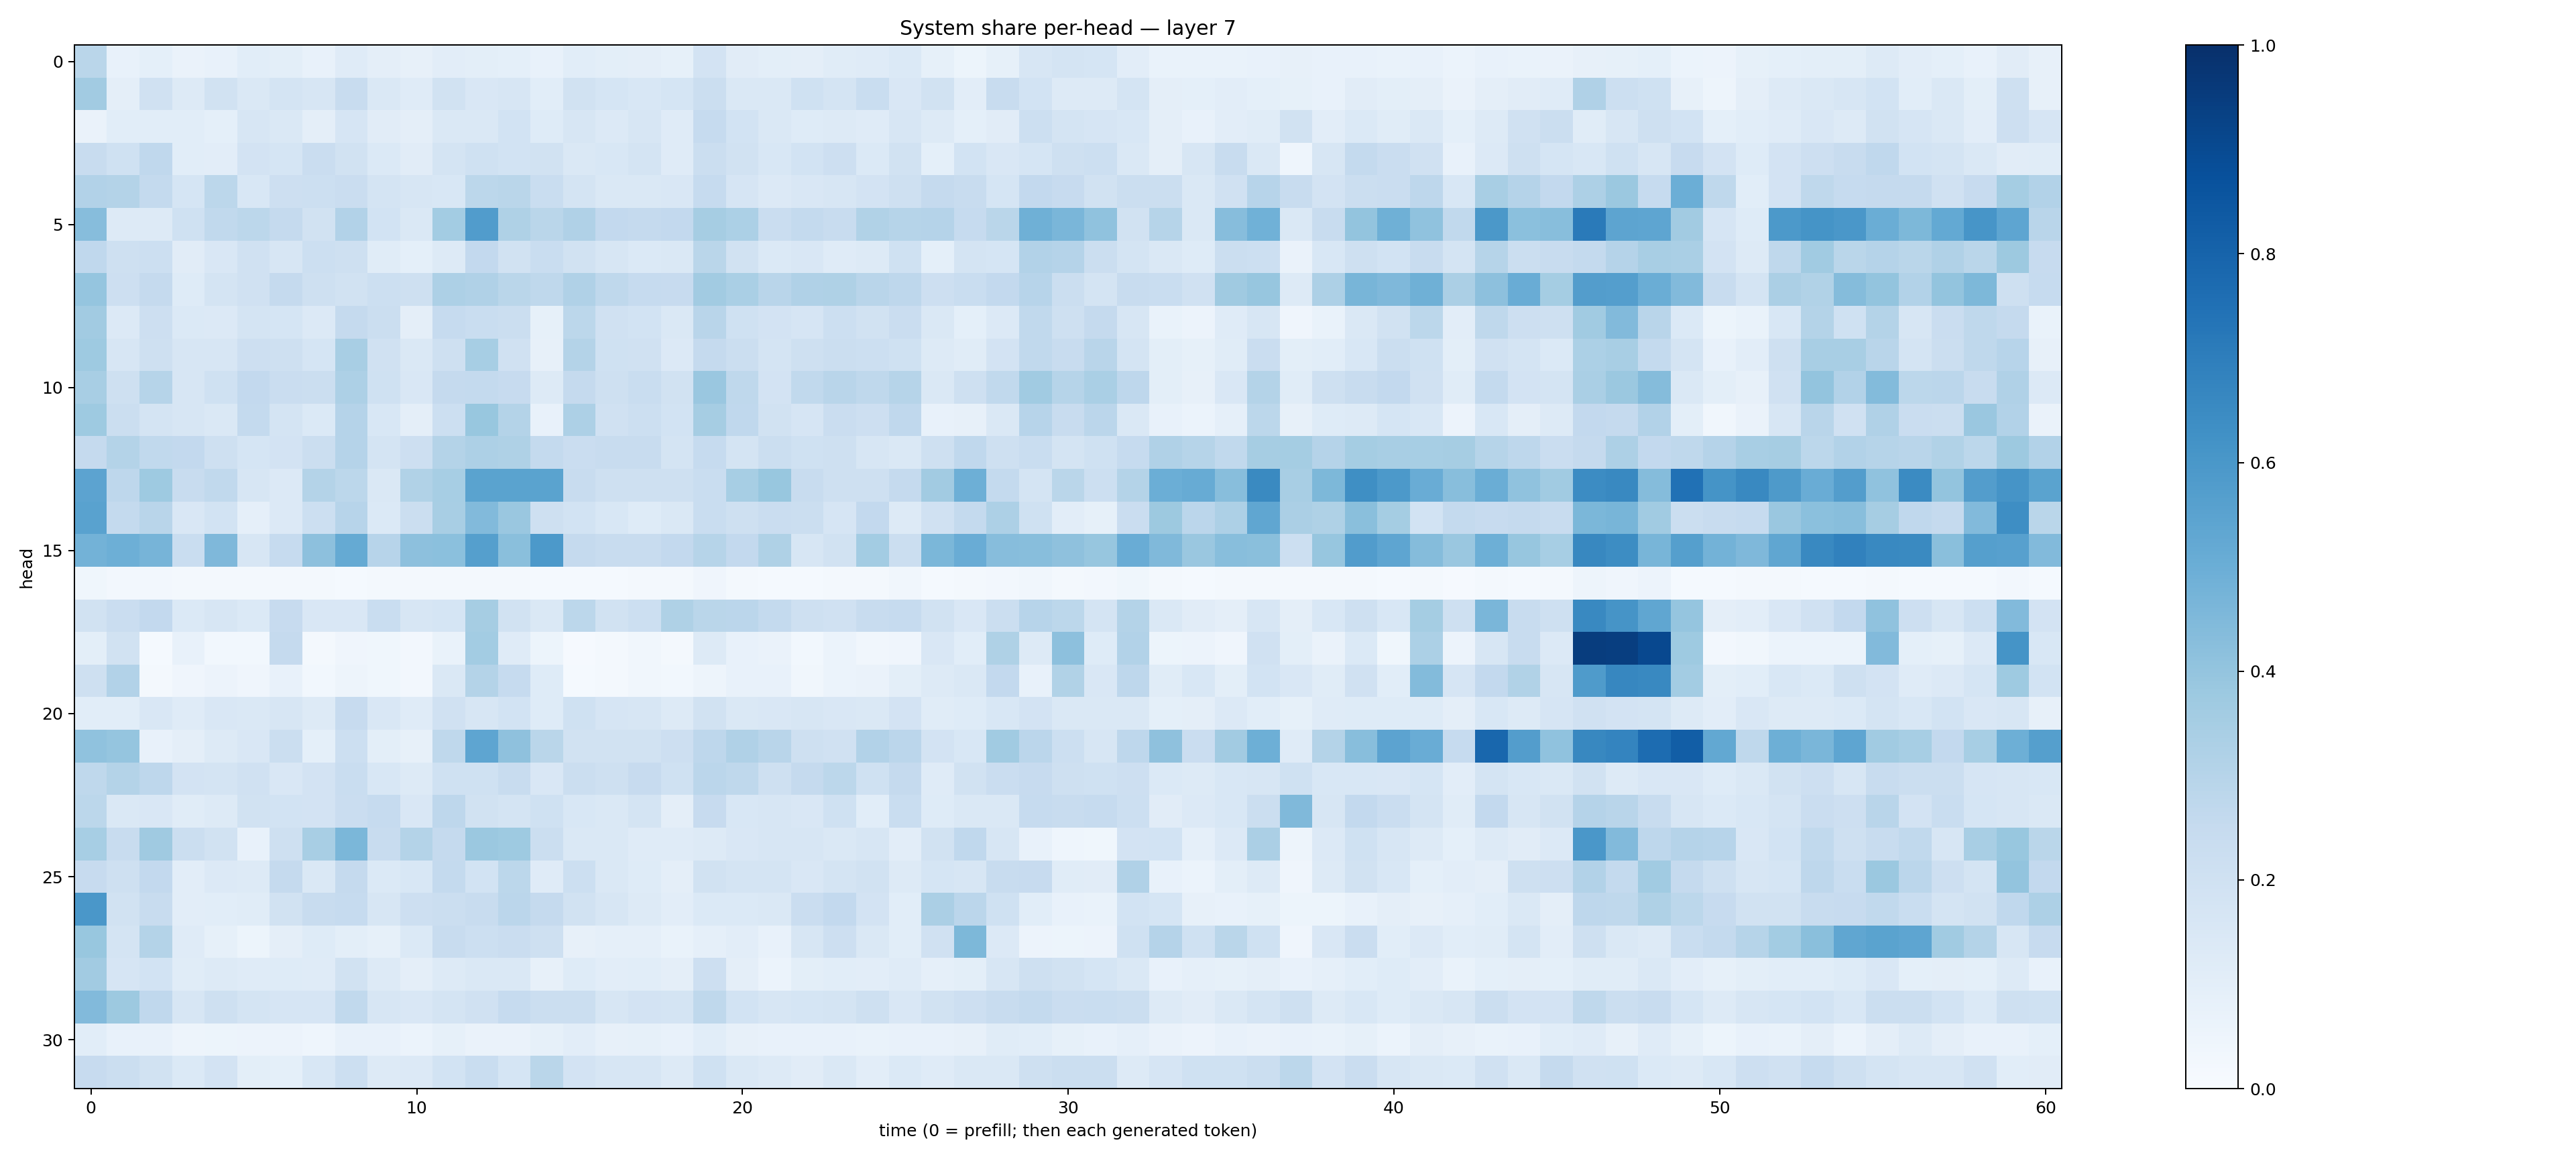

Source data for this figure (header and first rows):
0.2863075, 0.07321522, 0.09282818, 0.06396166, 0.0753944, 0.1090467, 0.10126631, 0.07806419, 0.119746864, 0.09683542, 0.08072068, 0.104437105, 0.09826323, 0.092406444, 0.073524185, 0.10912865, 0.099568345, 0.09598918, 0.08299189, 0.1828683, 0.113261014, 0.09865743, 0.097564265, 0.113549754
0.3619, 0.09757, 0.1954, 0.1267, 0.1949, 0.1476, 0.1772, 0.1598, 0.2364, 0.1439, 0.1185, 0.1917, 0.1497, 0.159, 0.1056, 0.1952, 0.1712, 0.1538, 0.1689, 0.2259, 0.1449, 0.1413, 0.2001, 0.1793
0.06283, 0.1069, 0.1062, 0.1092, 0.09089, 0.1577, 0.1461, 0.09528, 0.1674, 0.112, 0.0939, 0.1449, 0.1469, 0.1871, 0.1219, 0.1568, 0.1367, 0.1612, 0.1201, 0.248, 0.1841, 0.1429, 0.1224, 0.1267
0.2412, 0.2001, 0.2675, 0.1068, 0.1043, 0.1808, 0.1697, 0.2274, 0.1889, 0.1388, 0.1124, 0.1793, 0.2025, 0.1837, 0.1893, 0.1463, 0.1541, 0.1764, 0.1183, 0.2194, 0.1879, 0.1533, 0.1844, 0.2116
0.31, 0.3083, 0.2546, 0.1705, 0.2797, 0.1558, 0.2146, 0.2186, 0.2296, 0.1773, 0.1567, 0.1559, 0.2811, 0.2889, 0.2334, 0.1776, 0.1478, 0.1468, 0.1505, 0.2484, 0.1672, 0.1329, 0.1489, 0.1563
0.4333, 0.1284, 0.1319, 0.202, 0.2636, 0.2776, 0.2506, 0.1945, 0.3114, 0.1838, 0.148, 0.3563, 0.5759, 0.3242, 0.2859, 0.3172, 0.2602, 0.2522, 0.2582, 0.3508, 0.3282, 0.2271, 0.2575, 0.2366
0.269, 0.2096, 0.2154, 0.1105, 0.1521, 0.1965, 0.1613, 0.218, 0.2033, 0.1171, 0.09107, 0.1292, 0.2608, 0.1944, 0.2316, 0.1934, 0.1608, 0.1393, 0.1478, 0.2855, 0.195, 0.1404, 0.1504, 0.1208
0.3977, 0.2124, 0.2523, 0.1216, 0.1723, 0.1954, 0.2522, 0.2037, 0.195, 0.2183, 0.2109, 0.3266, 0.3191, 0.2889, 0.2697, 0.3191, 0.2708, 0.2484, 0.2458, 0.3616, 0.3386, 0.2913, 0.3202, 0.3233
0.3616, 0.1357, 0.2146, 0.1367, 0.1343, 0.178, 0.1706, 0.1361, 0.2506, 0.2225, 0.09423, 0.2491, 0.2327, 0.2242, 0.08292, 0.2785, 0.1986, 0.1855, 0.1437, 0.2904, 0.2004, 0.182, 0.1677, 0.2182
0.3726, 0.1573, 0.204, 0.161, 0.1629, 0.214, 0.2061, 0.171, 0.343, 0.1988, 0.1418, 0.2092, 0.3473, 0.198, 0.08096, 0.3058, 0.2009, 0.1974, 0.1361, 0.2511, 0.2238, 0.1748, 0.2076, 0.2262
0.3423, 0.2054, 0.2977, 0.1633, 0.203, 0.2587, 0.2298, 0.2205, 0.3246, 0.1993, 0.1502, 0.2515, 0.2544, 0.2442, 0.1317, 0.2523, 0.2099, 0.2341, 0.1899, 0.3843, 0.273, 0.1819, 0.2646, 0.292
0.3727, 0.2212, 0.177, 0.1564, 0.1417, 0.2569, 0.1793, 0.14, 0.3027, 0.1551, 0.09462, 0.2185, 0.389, 0.3055, 0.07434, 0.3275, 0.1984, 0.218, 0.1856, 0.3489, 0.2686, 0.1902, 0.1658, 0.2291
0.2532, 0.3063, 0.2656, 0.26, 0.2067, 0.1682, 0.1824, 0.2225, 0.3022, 0.1789, 0.2145, 0.306, 0.3267, 0.3218, 0.2577, 0.23, 0.2362, 0.2404, 0.1737, 0.2467, 0.1725, 0.2191, 0.2019, 0.2096
0.5441, 0.2772, 0.3725, 0.2418, 0.263, 0.1632, 0.1336, 0.305, 0.2807, 0.1453, 0.313, 0.3464, 0.5504, 0.5482, 0.5496, 0.2389, 0.2038, 0.2095, 0.2073, 0.2306, 0.3471, 0.3878, 0.2365, 0.207
0.5515, 0.2546, 0.2927, 0.1498, 0.1852, 0.08979, 0.1336, 0.2155, 0.2959, 0.1388, 0.2244, 0.3408, 0.4416, 0.3862, 0.2089, 0.1846, 0.1536, 0.1224, 0.1461, 0.2323, 0.2082, 0.2283, 0.2198, 0.165
0.4776, 0.4959, 0.4692, 0.2337, 0.4505, 0.1633, 0.2461, 0.415, 0.5188, 0.2953, 0.4141, 0.4207, 0.5643, 0.4254, 0.5918, 0.251, 0.2359, 0.2352, 0.2608, 0.2983, 0.2606, 0.3232, 0.1639, 0.1953
0.03792, 0.02355, 0.02643, 0.01686, 0.02053, 0.02176, 0.02209, 0.02057, 0.01548, 0.01779, 0.0165, 0.01655, 0.01753, 0.01961, 0.01351, 0.0119, 0.01202, 0.01624, 0.0176, 0.04032, 0.02216, 0.01419, 0.01329, 0.0164
0.192, 0.2297, 0.2581, 0.1391, 0.162, 0.1384, 0.245, 0.1509, 0.1501, 0.2305, 0.1593, 0.1718, 0.3498, 0.1943, 0.1479, 0.2793, 0.1938, 0.2179, 0.3233, 0.2875, 0.2824, 0.2576, 0.2063, 0.1975
0.101, 0.1882, 0.01371, 0.07368, 0.02819, 0.02894, 0.2513, 0.02241, 0.04124, 0.03598, 0.02441, 0.06896, 0.3557, 0.1206, 0.05434, 0.009102, 0.01756, 0.03373, 0.02025, 0.1268, 0.07079, 0.06587, 0.02758, 0.06083
0.2074, 0.3123, 0.02099, 0.04186, 0.05488, 0.04149, 0.07479, 0.03025, 0.05063, 0.03684, 0.02612, 0.1424, 0.3053, 0.2467, 0.1233, 0.01322, 0.01857, 0.03425, 0.02903, 0.047, 0.07346, 0.07357, 0.03314, 0.06171
0.1083, 0.107, 0.1508, 0.1189, 0.1507, 0.1451, 0.1605, 0.1289, 0.2436, 0.1521, 0.1194, 0.1982, 0.1578, 0.1836, 0.1245, 0.1993, 0.1654, 0.1566, 0.1307, 0.1921, 0.1472, 0.1492, 0.1598, 0.1514
0.4092, 0.3948, 0.07775, 0.09455, 0.1253, 0.1496, 0.226, 0.09222, 0.2175, 0.09975, 0.0803, 0.2696, 0.5359, 0.4115, 0.2887, 0.1906, 0.1884, 0.1952, 0.2113, 0.2767, 0.3192, 0.2919, 0.2075, 0.1982
0.2699, 0.3076, 0.2771, 0.1815, 0.1759, 0.1968, 0.1502, 0.1813, 0.2336, 0.1555, 0.1261, 0.202, 0.1994, 0.2355, 0.151, 0.2194, 0.2061, 0.2449, 0.2018, 0.2843, 0.2711, 0.2078, 0.2504, 0.2787
0.2804, 0.1435, 0.1502, 0.1169, 0.1299, 0.1922, 0.1842, 0.1801, 0.2269, 0.2462, 0.1512, 0.2749, 0.1892, 0.1773, 0.2028, 0.1549, 0.143, 0.1772, 0.0955, 0.2427, 0.1539, 0.162, 0.1504, 0.2024
0.3443, 0.2362, 0.3695, 0.2238, 0.1905, 0.07196, 0.2089, 0.3436, 0.4588, 0.236, 0.3079, 0.2517, 0.3824, 0.3729, 0.2199, 0.1461, 0.1416, 0.1173, 0.1173, 0.13, 0.149, 0.1601, 0.1593, 0.1434
0.2461, 0.2031, 0.2598, 0.1032, 0.1365, 0.129, 0.2524, 0.1427, 0.2522, 0.1405, 0.1557, 0.2574, 0.1868, 0.2792, 0.1192, 0.2157, 0.1421, 0.1222, 0.09736, 0.1893, 0.174, 0.1731, 0.15, 0.1729
0.5981, 0.1894, 0.2416, 0.1045, 0.1087, 0.1156, 0.1896, 0.2384, 0.2471, 0.1584, 0.2114, 0.2229, 0.2379, 0.2817, 0.2537, 0.1892, 0.163, 0.1303, 0.1052, 0.1385, 0.1383, 0.1445, 0.2271, 0.2606
0.3895, 0.1759, 0.3064, 0.1187, 0.08307, 0.05354, 0.09407, 0.1244, 0.09805, 0.08412, 0.1372, 0.2347, 0.2177, 0.227, 0.2048, 0.08158, 0.08793, 0.08983, 0.06842, 0.08679, 0.1023, 0.075, 0.1619, 0.2129
0.3624, 0.1677, 0.1875, 0.1149, 0.128, 0.1202, 0.1223, 0.1186, 0.1924, 0.1267, 0.094, 0.1295, 0.1477, 0.1481, 0.0782, 0.1219, 0.1017, 0.1087, 0.09655, 0.2111, 0.09692, 0.05875, 0.1012, 0.1092
0.4434, 0.376, 0.2664, 0.158, 0.2035, 0.1748, 0.1679, 0.1653, 0.2617, 0.1637, 0.1487, 0.1742, 0.1976, 0.248, 0.2221, 0.2203, 0.1612, 0.1813, 0.1772, 0.27, 0.1836, 0.1619, 0.171, 0.1788
0.1059, 0.07577, 0.07584, 0.0482, 0.0545, 0.05808, 0.0566, 0.046, 0.07279, 0.07505, 0.06119, 0.08509, 0.06288, 0.0644, 0.08271, 0.1046, 0.07989, 0.08302, 0.07589, 0.108, 0.08166, 0.07563, 0.07058, 0.07293
0.2438, 0.2217, 0.1919, 0.1394, 0.1807, 0.1007, 0.09231, 0.1545, 0.2163, 0.126, 0.1348, 0.1847, 0.2322, 0.1698, 0.2881, 0.1798, 0.1603, 0.1625, 0.1263, 0.2031, 0.1407, 0.1314, 0.1106, 0.1415
